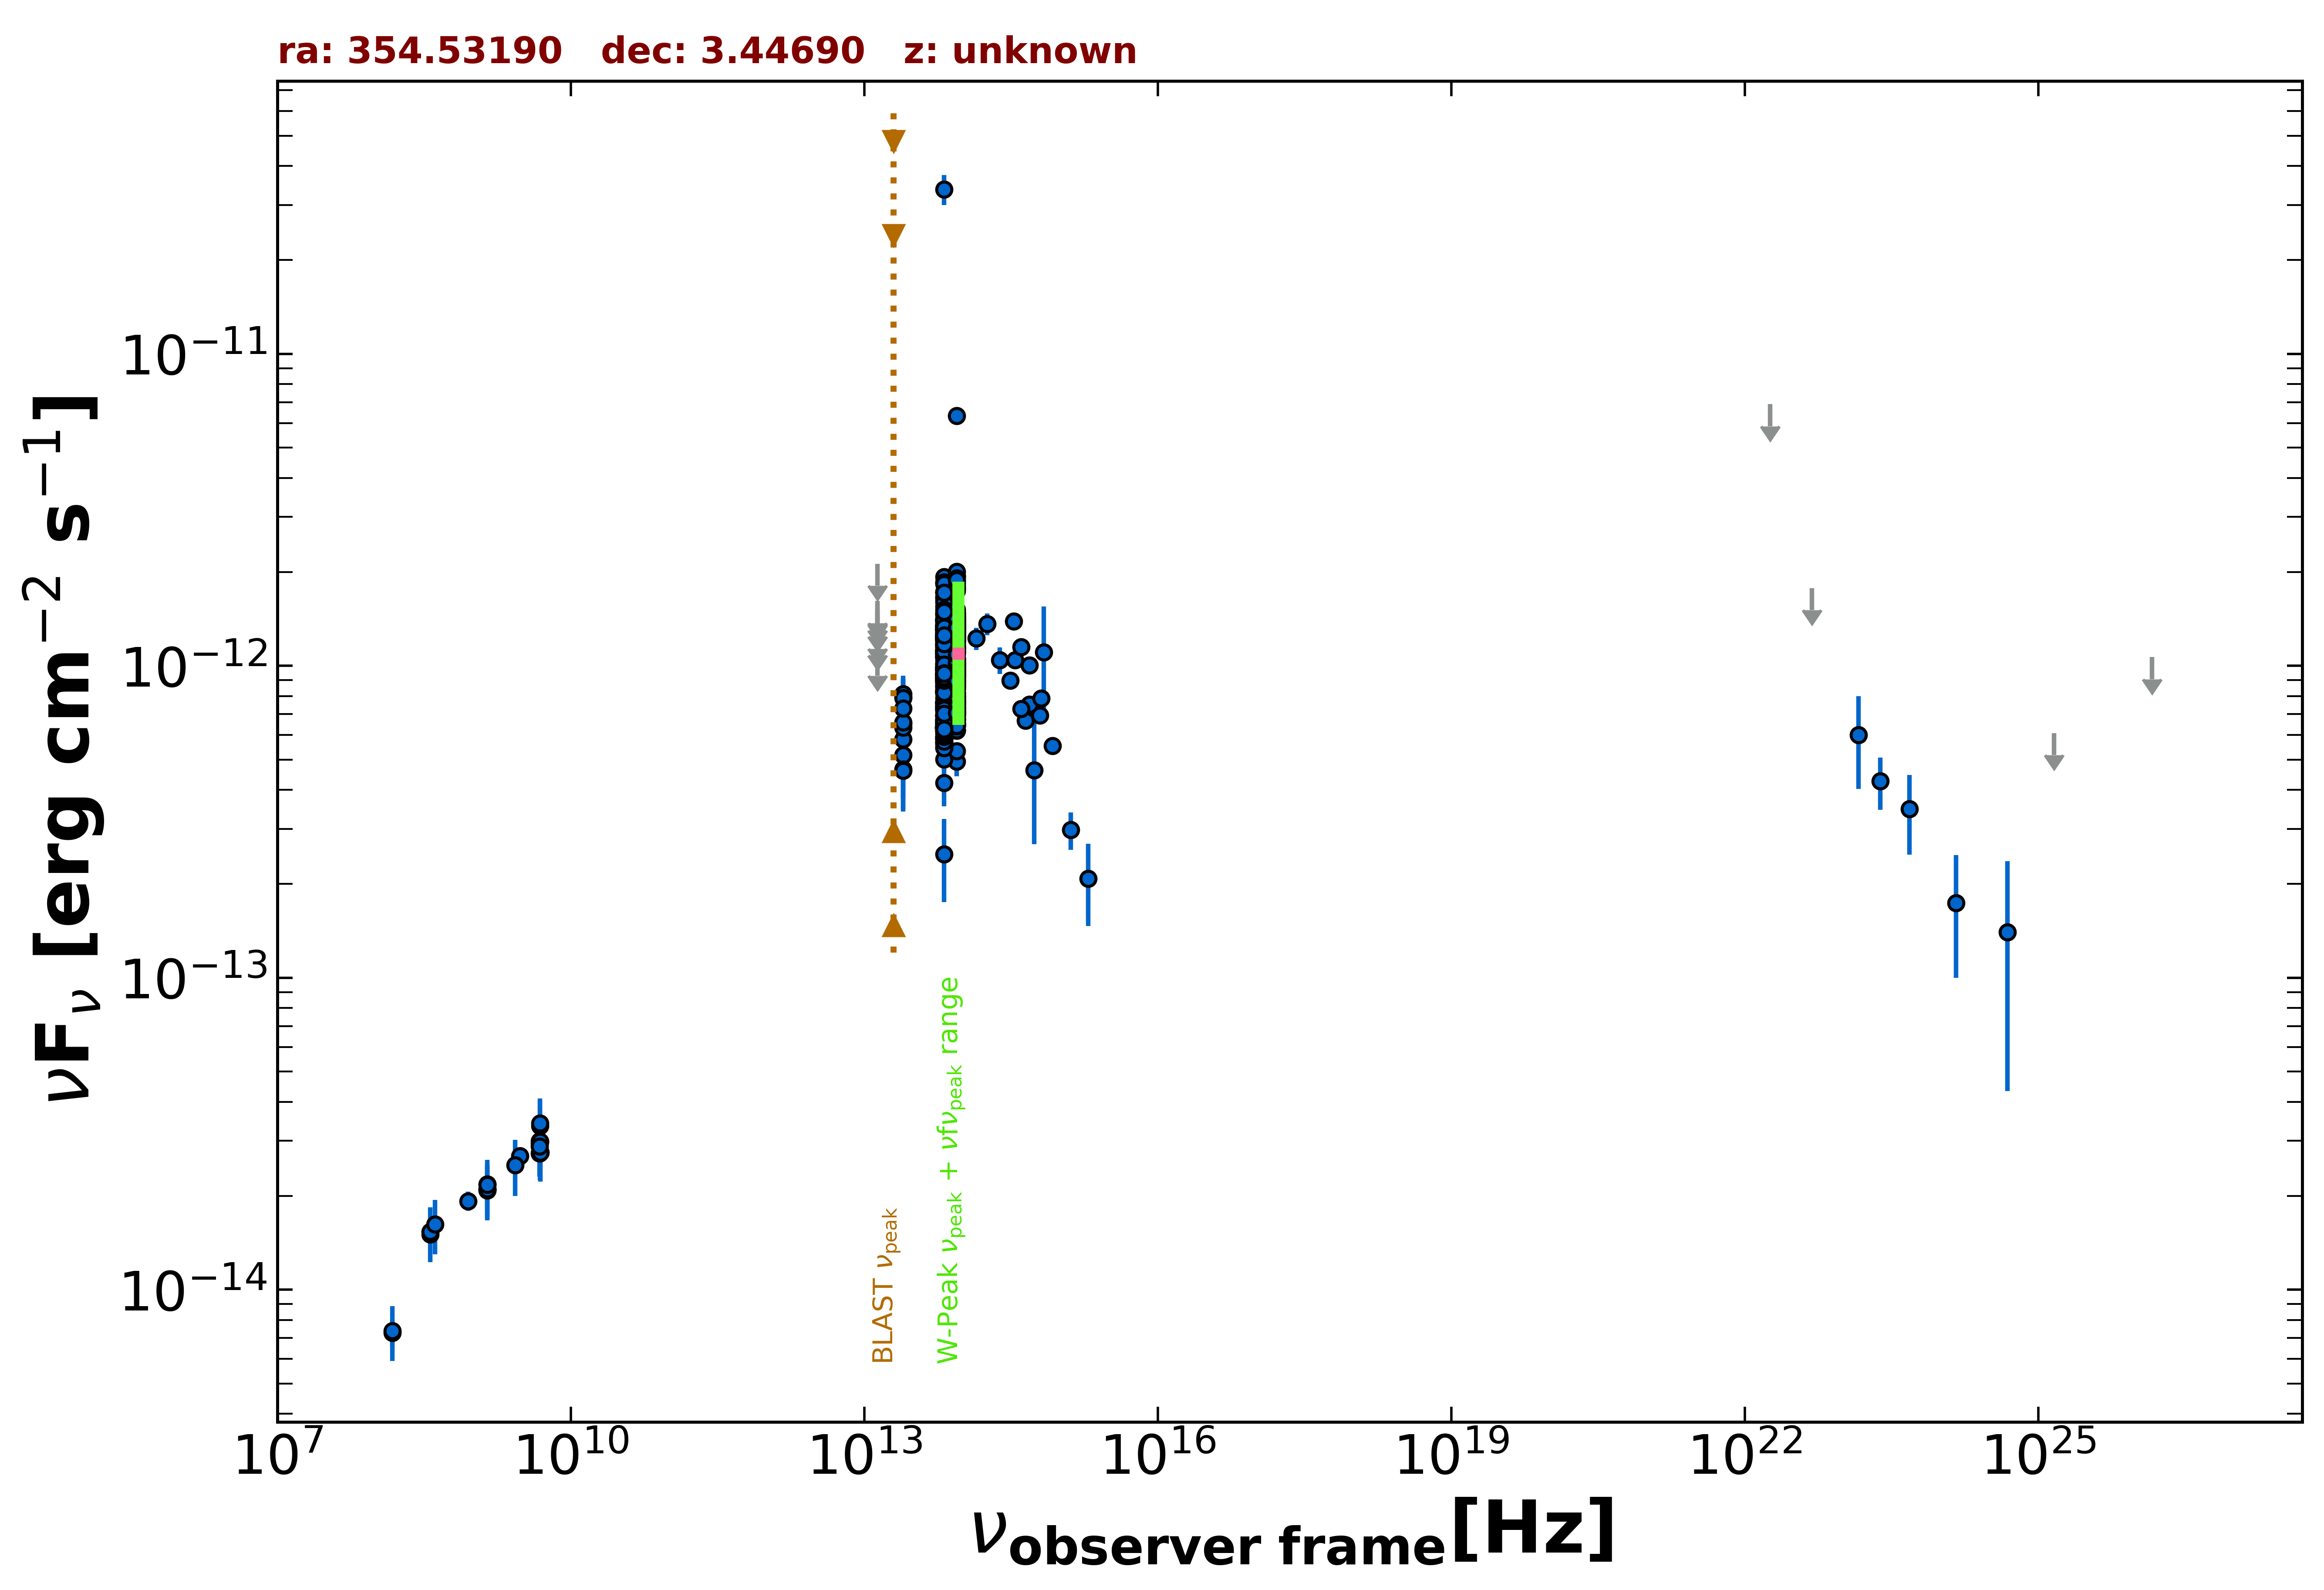

Data behind this chart, as committed beside it:
freq., flux, err_flux, MJD_start, MJD_end, flag, catalog, reference
1.400e+09, 2.175e-14, 5.000e-18, 55000, 55000, , FIRST, White et al. 1997  ApJ  475 479
1.400e+09, 2.080e-14, 6.250e-16, 55000, 55000, , NVSS, Condon et al. 1998  AJ  115  1693
8.870e+08, 1.924e-14, 1.355e-15, 55000, 55000, , RACS, Hale et al. 2021  PASA  38  e058
3.000e+09, 2.687e-14, 1.050e-16, 55000, 55000, , VLASSQL, Gordon et al. 2021  ApJS  255  30
1.500e+08, 7.290e-15, 7.290e-16, 55000, 55000, , TGSS150, Intema et al. 2017  A&A  598  A781
4.800e+09, 2.933e-14, 2.590e-15, 55000, 55000, , GB6, Gregory et al. 1996  ApJS  103  427
4.800e+09, 2.995e-14, 4.175e-15, 55000, 55000, , GB87, Gregory et al. 1992  VizieR  VIII/14/j20…
4.850e+09, 2.983e-14, 0.000e+00, 55000, 55000, , NORTH20, White and Becker  1992  ApJS  79  331
1.400e+09, 2.106e-14, 0.000e+00, 55000, 55000, , NORTH20, White and Becker  1992  ApJS  79  331
3.650e+08, 1.504e-14, 0.000e+00, 55000, 55000, , NORTH20, White and Becker  1992  ApJS  79  331
4.800e+09, 2.736e-14, 1.490e-15, 55000, 55000, , PMN, Griffith et al. 1993-1996  VizieR  VIII/…
1.389e+14, 1.224e-12, 9.950e-14, 55000, 55000, , 2MASS, Skrutskie et al. 2006  AJ  131  1163
1.804e+14, 1.363e-12, 1.080e-13, 55000, 55000, , 2MASS, Skrutskie et al. 2006  AJ  131  1163
2.427e+14, 1.045e-12, 1.020e-13, 55000, 55000, , 2MASS, Skrutskie et al. 2006  AJ  131  1163
8.817e+13, 1.034e-12, 3.500e-15, 55000, 55000, , UNWISE, Schlafly et al. 2019  ApJS  240  30
6.517e+13, 9.729e-13, 5.000e-15, 55000, 55000, , UNWISE, Schlafly et al. 2019  ApJS  240  30
8.817e+13, 9.038e-13, 2.245e-14, 55000, 55000, , WISE, Wright et al. 2010  AJ  140  1868
6.517e+13, 8.869e-13, 2.615e-14, 55000, 55000, , WISE, Wright et al. 2010  AJ  140  1868
2.498e+13, 6.515e-13, 4.380e-14, 55000, 55000, , WISE, Wright et al. 2010  AJ  140  1868
1.363e+13, 6.816e-13, 1.616e-13, 55000, 55000, , WISE, Wright et al. 2010  AJ  140  1868
8.817e+13, 7.966e-13, 3.960e-14, 57007, 57007, , NEOWISE, Mainzer et al. 2014  ApJ  792  30
6.517e+13, 9.201e-13, 4.580e-14, 57007, 57007, , NEOWISE, Mainzer et al. 2014  ApJ  792  30
8.817e+13, 1.018e-12, 3.655e-14, 57007, 57007, , NEOWISE, Mainzer et al. 2014  ApJ  792  30
6.517e+13, 9.142e-13, 4.800e-14, 57007, 57007, , NEOWISE, Mainzer et al. 2014  ApJ  792  30
8.817e+13, 9.507e-13, 4.380e-14, 57007, 57007, , NEOWISE, Mainzer et al. 2014  ApJ  792  30
6.517e+13, 1.020e-12, 4.880e-14, 57007, 57007, , NEOWISE, Mainzer et al. 2014  ApJ  792  30
8.817e+13, 9.828e-13, 3.545e-14, 57007, 57007, , NEOWISE, Mainzer et al. 2014  ApJ  792  30
6.517e+13, 9.760e-13, 5.560e-14, 57007, 57007, , NEOWISE, Mainzer et al. 2014  ApJ  792  30
8.817e+13, 9.765e-13, 3.500e-14, 57007, 57007, , NEOWISE, Mainzer et al. 2014  ApJ  792  30
6.517e+13, 9.724e-13, 5.025e-14, 57007, 57007, , NEOWISE, Mainzer et al. 2014  ApJ  792  30
8.817e+13, 1.029e-12, 3.805e-14, 57007, 57007, , NEOWISE, Mainzer et al. 2014  ApJ  792  30
6.517e+13, 9.450e-13, 5.460e-14, 57007, 57007, , NEOWISE, Mainzer et al. 2014  ApJ  792  30
8.817e+13, 1.014e-12, 3.635e-14, 57007, 57007, , NEOWISE, Mainzer et al. 2014  ApJ  792  30
6.517e+13, 1.032e-12, 7.595e-14, 57007, 57007, , NEOWISE, Mainzer et al. 2014  ApJ  792  30
8.817e+13, 1.046e-12, 3.700e-14, 57007, 57007, , NEOWISE, Mainzer et al. 2014  ApJ  792  30
6.517e+13, 9.679e-13, 4.800e-14, 57007, 57007, , NEOWISE, Mainzer et al. 2014  ApJ  792  30
8.817e+13, 9.360e-13, 3.710e-14, 57007, 57007, , NEOWISE, Mainzer et al. 2014  ApJ  792  30
6.517e+13, 9.626e-13, 4.805e-14, 57007, 57007, , NEOWISE, Mainzer et al. 2014  ApJ  792  30
8.817e+13, 9.946e-13, 3.855e-14, 57007, 57007, , NEOWISE, Mainzer et al. 2014  ApJ  792  30
6.517e+13, 9.914e-13, 4.750e-14, 57007, 57007, , NEOWISE, Mainzer et al. 2014  ApJ  792  30
8.817e+13, 7.996e-13, 3.390e-14, 57367, 57367, , NEOWISE, Mainzer et al. 2014  ApJ  792  30
6.517e+13, 7.548e-13, 4.170e-14, 57367, 57367, , NEOWISE, Mainzer et al. 2014  ApJ  792  30
8.817e+13, 7.538e-13, 4.655e-14, 57366, 57366, , NEOWISE, Mainzer et al. 2014  ApJ  792  30
6.517e+13, 6.884e-13, 5.520e-14, 57366, 57366, , NEOWISE, Mainzer et al. 2014  ApJ  792  30
8.817e+13, 8.220e-13, 3.410e-14, 57367, 57367, , NEOWISE, Mainzer et al. 2014  ApJ  792  30
6.517e+13, 7.868e-13, 4.060e-14, 57367, 57367, , NEOWISE, Mainzer et al. 2014  ApJ  792  30
8.817e+13, 7.915e-13, 3.570e-14, 57366, 57366, , NEOWISE, Mainzer et al. 2014  ApJ  792  30
6.517e+13, 8.361e-13, 6.090e-14, 57366, 57366, , NEOWISE, Mainzer et al. 2014  ApJ  792  30
8.817e+13, 7.828e-13, 4.110e-14, 57366, 57366, , NEOWISE, Mainzer et al. 2014  ApJ  792  30
6.517e+13, 7.322e-13, 5.265e-14, 57366, 57366, , NEOWISE, Mainzer et al. 2014  ApJ  792  30
8.817e+13, 8.159e-13, 4.510e-14, 57366, 57366, , NEOWISE, Mainzer et al. 2014  ApJ  792  30
6.517e+13, 7.660e-13, 4.165e-14, 57366, 57366, , NEOWISE, Mainzer et al. 2014  ApJ  792  30
8.817e+13, 8.536e-13, 3.540e-14, 57366, 57366, , NEOWISE, Mainzer et al. 2014  ApJ  792  30
6.517e+13, 7.417e-13, 4.510e-14, 57366, 57366, , NEOWISE, Mainzer et al. 2014  ApJ  792  30
8.817e+13, 8.077e-13, 3.645e-14, 57366, 57366, , NEOWISE, Mainzer et al. 2014  ApJ  792  30
6.517e+13, 7.562e-13, 4.805e-14, 57366, 57366, , NEOWISE, Mainzer et al. 2014  ApJ  792  30
8.817e+13, 8.695e-13, 3.845e-14, 57366, 57366, , NEOWISE, Mainzer et al. 2014  ApJ  792  30
6.517e+13, 7.646e-13, 4.230e-14, 57366, 57366, , NEOWISE, Mainzer et al. 2014  ApJ  792  30
8.817e+13, 7.915e-13, 3.355e-14, 57366, 57366, , NEOWISE, Mainzer et al. 2014  ApJ  792  30
6.517e+13, 6.544e-13, 5.555e-14, 57366, 57366, , NEOWISE, Mainzer et al. 2014  ApJ  792  30
... 531 more rows
